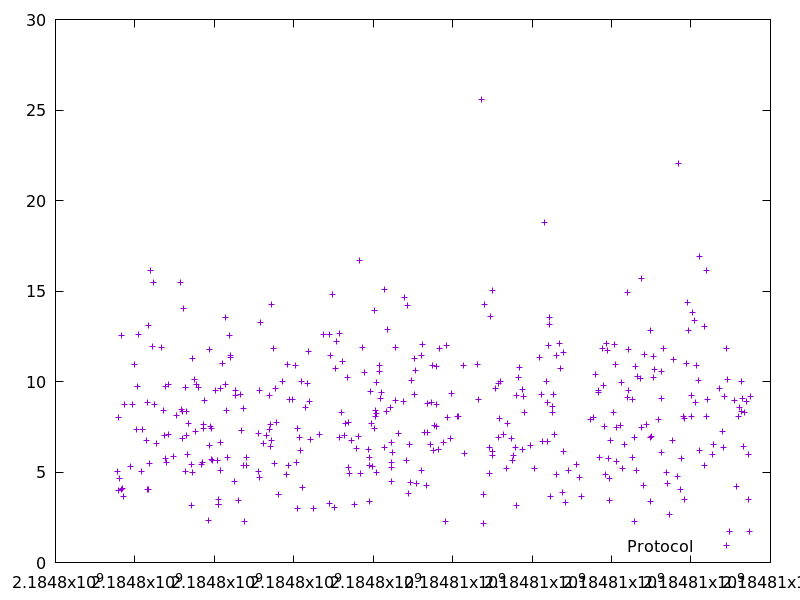

Source data for this figure (header and first rows):
2184797569.677868, 5.033036
2184797574, 3.962
2184797582, 8.028
2184797614, 4.617
2184797667, 12.55
2184797671, 4.014
2184797699, 4.087
2184797714, 3.646
2184797746, 8.753
2184797884, 5.285
2184797928, 8.739
2184797982, 10.95
2184798035, 7.375
2184798055, 9.724
2184798088, 12.59
2184798168, 5.022
2184798194, 7.336
2184798300, 6.743
2184798309, 8.861
2184798313, 4.033
2184798337, 13.11
2184798352, 4.027
2184798358, 5.49
2184798389, 16.16
2184798441, 11.92
2184798458, 15.46
2184798489, 8.75
2184798555, 6.597
2184798663, 11.86
2184798714, 8.386
2184798736, 6.995
2184798772, 9.744
2184798779, 5.76
2184798800, 5.538
2184798836, 9.864
2184798845, 7.097
2184798970, 5.86
2184799043, 8.151
2184799137, 15.47
2184799176, 8.462
2184799185, 8.346
2184799194, 6.878
2184799231, 14.02
2184799277, 9.663
2184799282, 5.037
2184799297, 7.022
2184799308, 8.332
2184799320, 5.967
2184799344, 7.701
2184799412, 3.141
2184799419, 5.426
2184799456, 11.27
2184799461, 4.966
2184799501, 10.13
2184799521, 7.241
2184799557, 9.816
2184799604, 9.669
2184799676, 5.412
2184799693, 5.506
2184799718, 7.63
2184799728, 7.412
... 337 more rows
